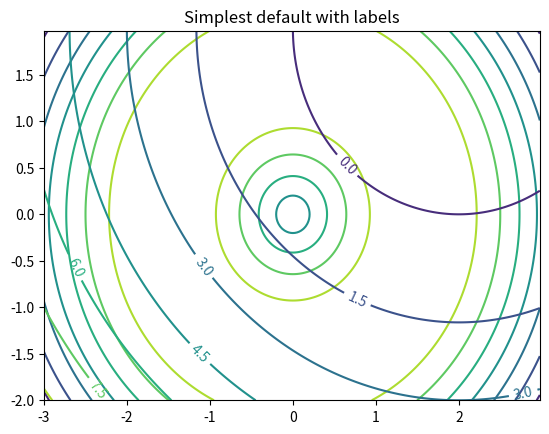
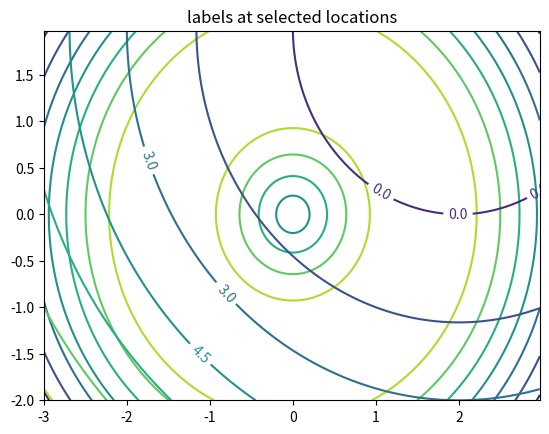
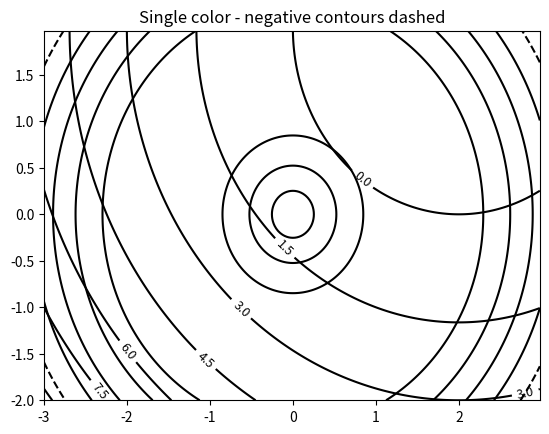
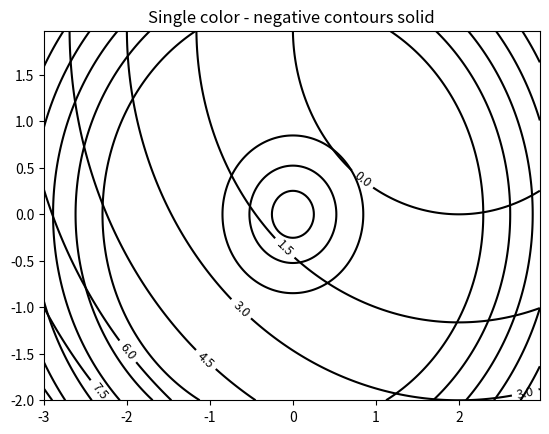
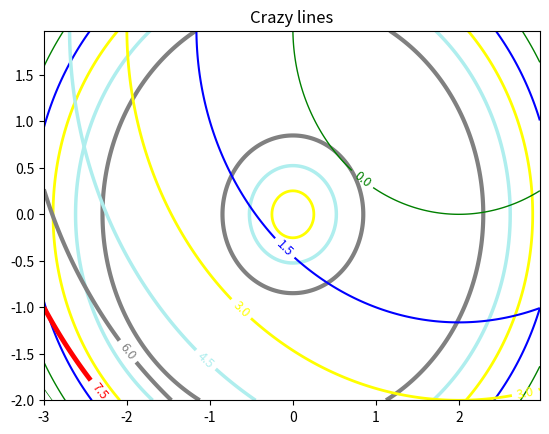
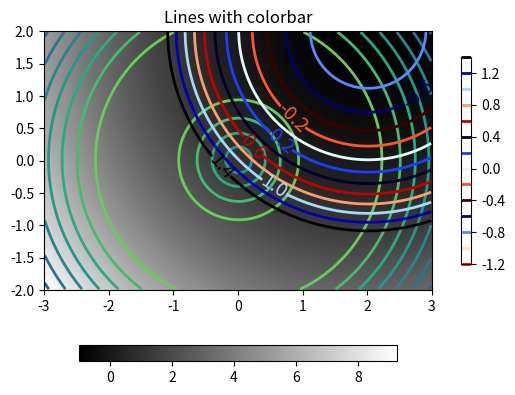

Recreate these plots in Python, in order.
"""
Illustrate simple contour plotting, contours on an image with
a colorbar for the contours, and labelled contours.

See also contour_image.py.
"""
import matplotlib
import numpy as np
import matplotlib.cm as cm
import matplotlib.mlab as mlab
import matplotlib.pyplot as plt

matplotlib.rcParams['xtick.direction'] = 'out'
matplotlib.rcParams['ytick.direction'] = 'out'

delta = 0.025
x = np.arange(-3.0, 3.0, delta)
y = np.arange(-2.0, 2.0, delta)
X, Y = np.meshgrid(x, y)

R = np.sqrt(X**2 + Y**2)
F = np.sin(R)
G = 0.25 * ((X - 2)**2 + (Y- 2)**2 - 4)
#Z1 = mlab.bivariate_normal(X, Y, 1.0, 1.0, 0.0, 0.0)
#Z2 = mlab.bivariate_normal(X, Y, 1.5, 0.5, 1, 1)
# difference of Gaussians
#F = 10.0 * (Z2 - Z1)


# Create a simple contour plot with labels using default colors.  The
# inline argument to clabel will control whether the labels are draw
# over the line segments of the contour, removing the lines beneath
# the label
plt.figure()
CS = plt.contour(X, Y, F)
CS = plt.contour(X, Y, G)
plt.clabel(CS, inline=1, fontsize=10)
plt.title('Simplest default with labels')



# contour labels can be placed manually by providing list of positions
# (in data coordinate). See ginput_manual_clabel.py for interactive
# placement.
plt.figure()
CS = plt.contour(X, Y, F)
CS = plt.contour(X, Y, G)
manual_locations = [(-1, -1.4), (-0.62, -0.7), (-2, 0.5), (1.7, 1.2), (2.0, 1.4), (2.4, 1.7)]
plt.clabel(CS, inline=1, fontsize=10, manual=manual_locations)
plt.title('labels at selected locations')


# You can force all the contours to be the same color.
plt.figure()
CS = plt.contour(X, Y, F, 6,
                 colors='k',  # negative contours will be dashed by default
                 )
CS = plt.contour(X, Y, G, 6,
                 colors='k',  # negative contours will be dashed by default
                 )
plt.clabel(CS, fontsize=9, inline=1)
plt.title('Single color - negative contours dashed')

# You can set negative contours to be solid instead of dashed:
matplotlib.rcParams['contour.negative_linestyle'] = 'solid'
plt.figure()
CS = plt.contour(X, Y, F, 6,
                 colors='k',  # negative contours will be dashed by default
                 )
CS = plt.contour(X, Y, G, 6,
                 colors='k',  # negative contours will be dashed by default
                 )
plt.clabel(CS, fontsize=9, inline=1)
plt.title('Single color - negative contours solid')


# And you can manually specify the colors of the contour
plt.figure()
CS = plt.contour(X, Y, F, 6,
                 linewidths=np.arange(.5, 4, .5),
                 colors=('r', 'green', 'blue', (1, 1, 0), '#afeeee', '0.5')
                 )
CS = plt.contour(X, Y, G, 6,
                 linewidths=np.arange(.5, 4, .5),
                 colors=('r', 'green', 'blue', (1, 1, 0), '#afeeee', '0.5')
                 )
plt.clabel(CS, fontsize=9, inline=1)
plt.title('Crazy lines')


# Or you can use a colormap to specify the colors; the default
# colormap will be used for the contour lines
plt.figure()
im = plt.imshow(F, interpolation='bilinear', origin='lower',
                cmap=cm.gray, extent=(-3, 3, -2, 2))
levels = np.arange(-1.2, 1.6, 0.2)
CS = plt.contour(F, levels,
                 origin='lower',
                 linewidths=2,
                 extent=(-3, 3, -2, 2))
im = plt.imshow(G, interpolation='bilinear', origin='lower',
                cmap=cm.gray, extent=(-3, 3, -2, 2))
levels = np.arange(-1.2, 1.6, 0.2)
CS = plt.contour(G, levels,
                 origin='lower',
                 linewidths=2,
                 extent=(-3, 3, -2, 2))

# Thicken the zero contour.
zc = CS.collections[6]
plt.setp(zc, linewidth=4)

plt.clabel(CS, levels[1::2],  # label every second level
           inline=1,
           fmt='%1.1f',
           fontsize=14)

# make a colorbar for the contour lines
CB = plt.colorbar(CS, shrink=0.8, extend='both')

plt.title('Lines with colorbar')
#plt.hot()  # Now change the colormap for the contour lines and colorbar
plt.flag()

# We can still add a colorbar for the image, too.
CBI = plt.colorbar(im, orientation='horizontal', shrink=0.8)

# This makes the original colorbar look a bit out of place,
# so let's improve its position.

l, b, w, h = plt.gca().get_position().bounds
ll, bb, ww, hh = CB.ax.get_position().bounds
CB.ax.set_position([ll, b + 0.1*h, ww, h*0.8])


plt.show()
